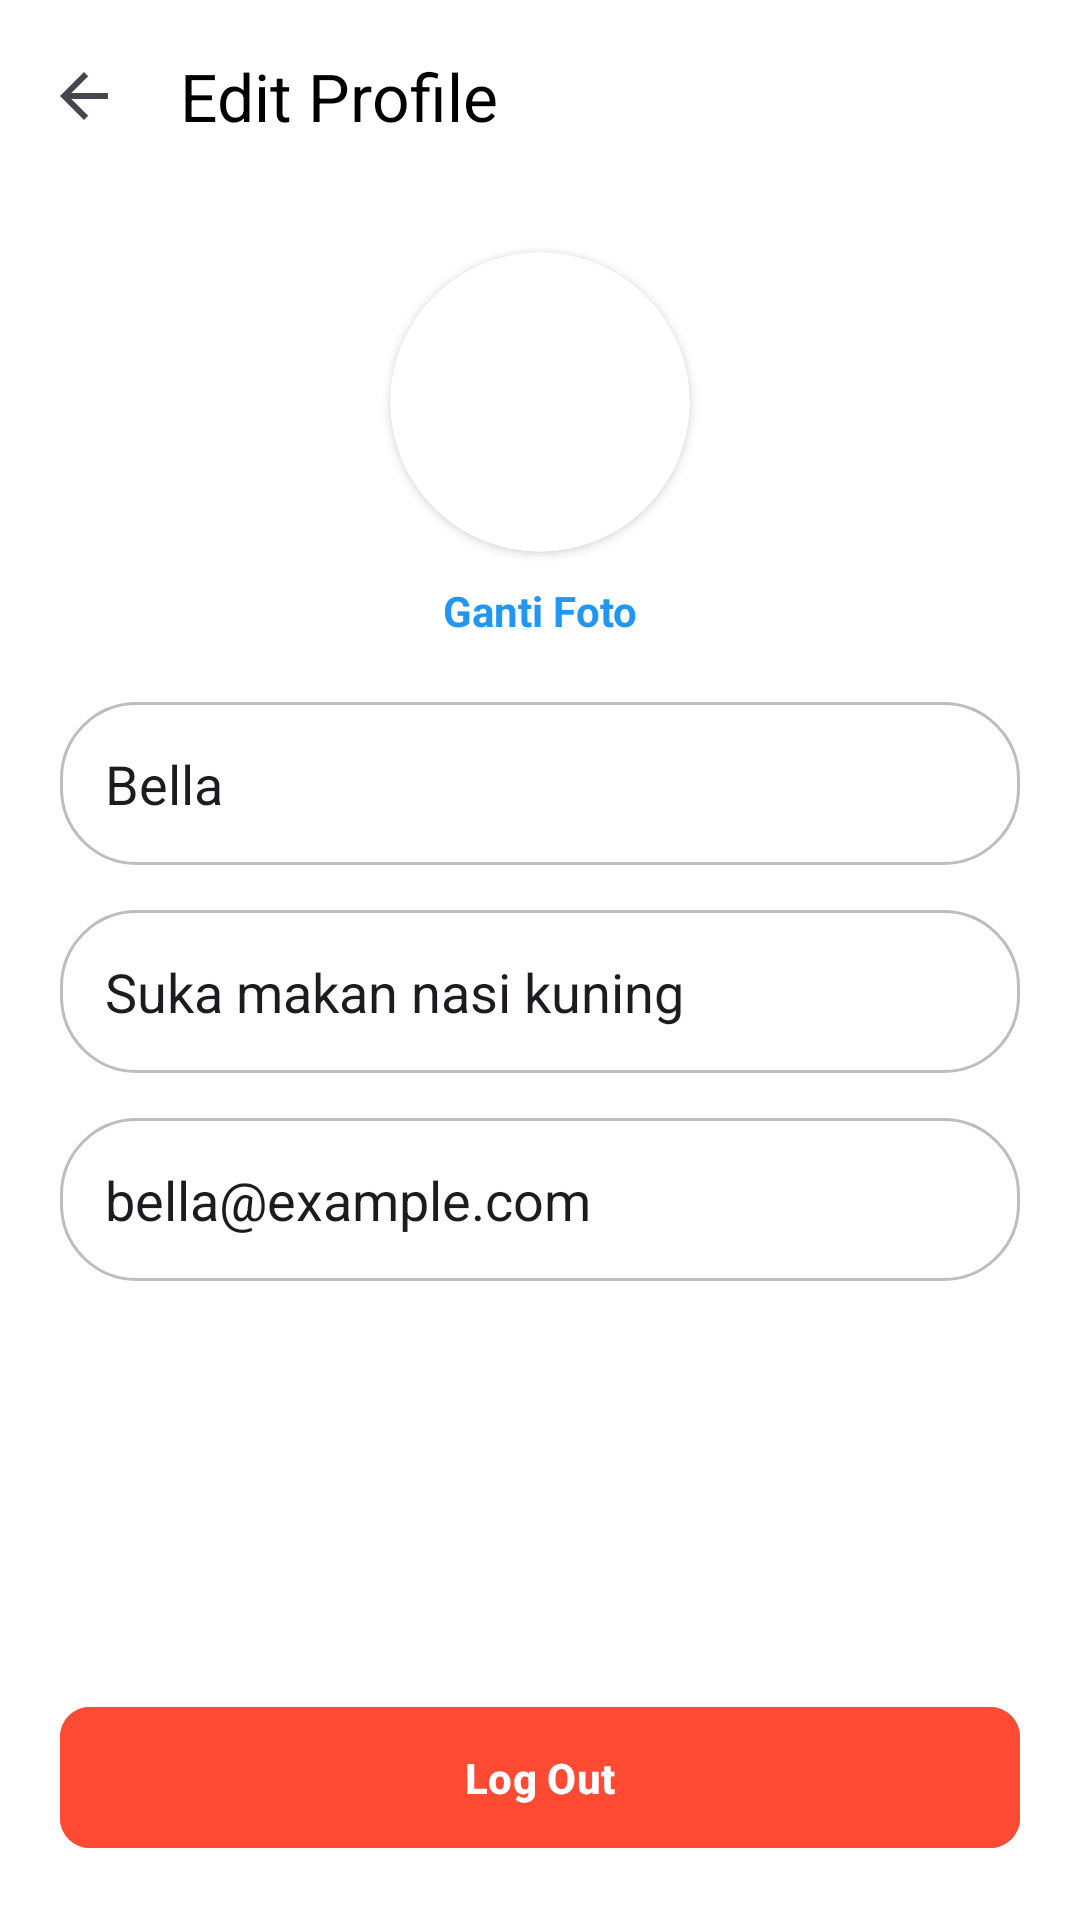

This screen was rendered from an Android layout file. Write that file and the resources it references.
<!-- AndroidManifest.xml: application theme Theme.Uasbellasolikha -->
<!-- res/layout/activity_profile.xml -->
<?xml version="1.0" encoding="utf-8"?>
<androidx.constraintlayout.widget.ConstraintLayout xmlns:android="http://schemas.android.com/apk/res/android"
    xmlns:app="http://schemas.android.com/apk/res-auto"
    android:layout_width="match_parent"
    android:layout_height="match_parent"
    android:background="@android:color/white">

    <androidx.appcompat.widget.Toolbar
        android:id="@+id/toolbar"
        android:layout_width="match_parent"
        android:layout_height="?attr/actionBarSize"
        app:layout_constraintTop_toTopOf="parent"
        app:title="Edit Profile"
        app:titleTextColor="@android:color/black"
        app:navigationIcon="?attr/homeAsUpIndicator"/>

    <androidx.cardview.widget.CardView
        android:id="@+id/cvPhoto"
        android:layout_width="100dp"
        android:layout_height="100dp"
        android:layout_marginTop="20dp"
        app:cardCornerRadius="50dp"
        app:layout_constraintEnd_toEndOf="parent"
        app:layout_constraintStart_toStartOf="parent"
        app:layout_constraintTop_toBottomOf="@id/toolbar">

        <ImageView
            android:layout_width="match_parent"
            android:layout_height="match_parent"
            android:src="@drawable/icprofileb"
            android:scaleType="centerCrop" />
    </androidx.cardview.widget.CardView>

    <TextView
        android:layout_width="wrap_content"
        android:layout_height="wrap_content"
        android:layout_marginTop="10dp"
        android:text="Ganti Foto"
        android:textColor="#2196F3"
        android:textStyle="bold"
        app:layout_constraintEnd_toEndOf="parent"
        app:layout_constraintStart_toStartOf="parent"
        app:layout_constraintTop_toBottomOf="@id/cvPhoto" />

    <LinearLayout
        android:layout_width="match_parent"
        android:layout_height="wrap_content"
        android:orientation="vertical"
        android:padding="20dp"
        app:layout_constraintTop_toBottomOf="@id/cvPhoto"
        android:layout_marginTop="30dp">

        <EditText
            android:layout_width="match_parent"
            android:layout_height="wrap_content"
            android:hint="Nama Lengkap"
            android:text="Bella"
            android:padding="15dp"
            android:background="@drawable/bg_search_rounded"
            android:layout_marginBottom="15dp"/>

        <EditText
            android:layout_width="match_parent"
            android:layout_height="wrap_content"
            android:hint="Bio / Status"
            android:text="Suka makan nasi kuning"
            android:padding="15dp"
            android:background="@drawable/bg_search_rounded"
            android:layout_marginBottom="15dp"/>

        <EditText
            android:layout_width="match_parent"
            android:layout_height="wrap_content"
            android:hint="Email"
            android:text="bella@example.com"
            android:padding="15dp"
            android:background="@drawable/bg_search_rounded"
            android:layout_marginBottom="15dp"/>

    </LinearLayout>

    <com.google.android.material.button.MaterialButton
        android:id="@+id/btnLogout"
        android:layout_width="match_parent"
        android:layout_height="55dp"
        android:layout_margin="20dp"
        android:backgroundTint="#FF4B33"
        android:text="Log Out"
        android:textStyle="bold"
        app:cornerRadius="10dp"
        app:layout_constraintBottom_toBottomOf="parent" />

</androidx.constraintlayout.widget.ConstraintLayout>
<!-- resources referenced by this layout -->
<resources>
  <!-- drawable bg_search_rounded (drawable) -->
  <?xml version="1.0" encoding="utf-8"?>
  <shape xmlns:android="http://schemas.android.com/apk/res/android">
  
      <solid android:color="#FFFFFF" />
  
      <corners android:radius="25dp" />
  
      <stroke
          android:width="1dp"
          android:color="#BDBDBD" />
  
  </shape>
  <style name="Theme.Uasbellasolikha" parent="Base.Theme.Uasbellasolikha" />
  <style name="Base.Theme.Uasbellasolikha" parent="Theme.Material3.DayNight.NoActionBar">
      </style>
</resources>
